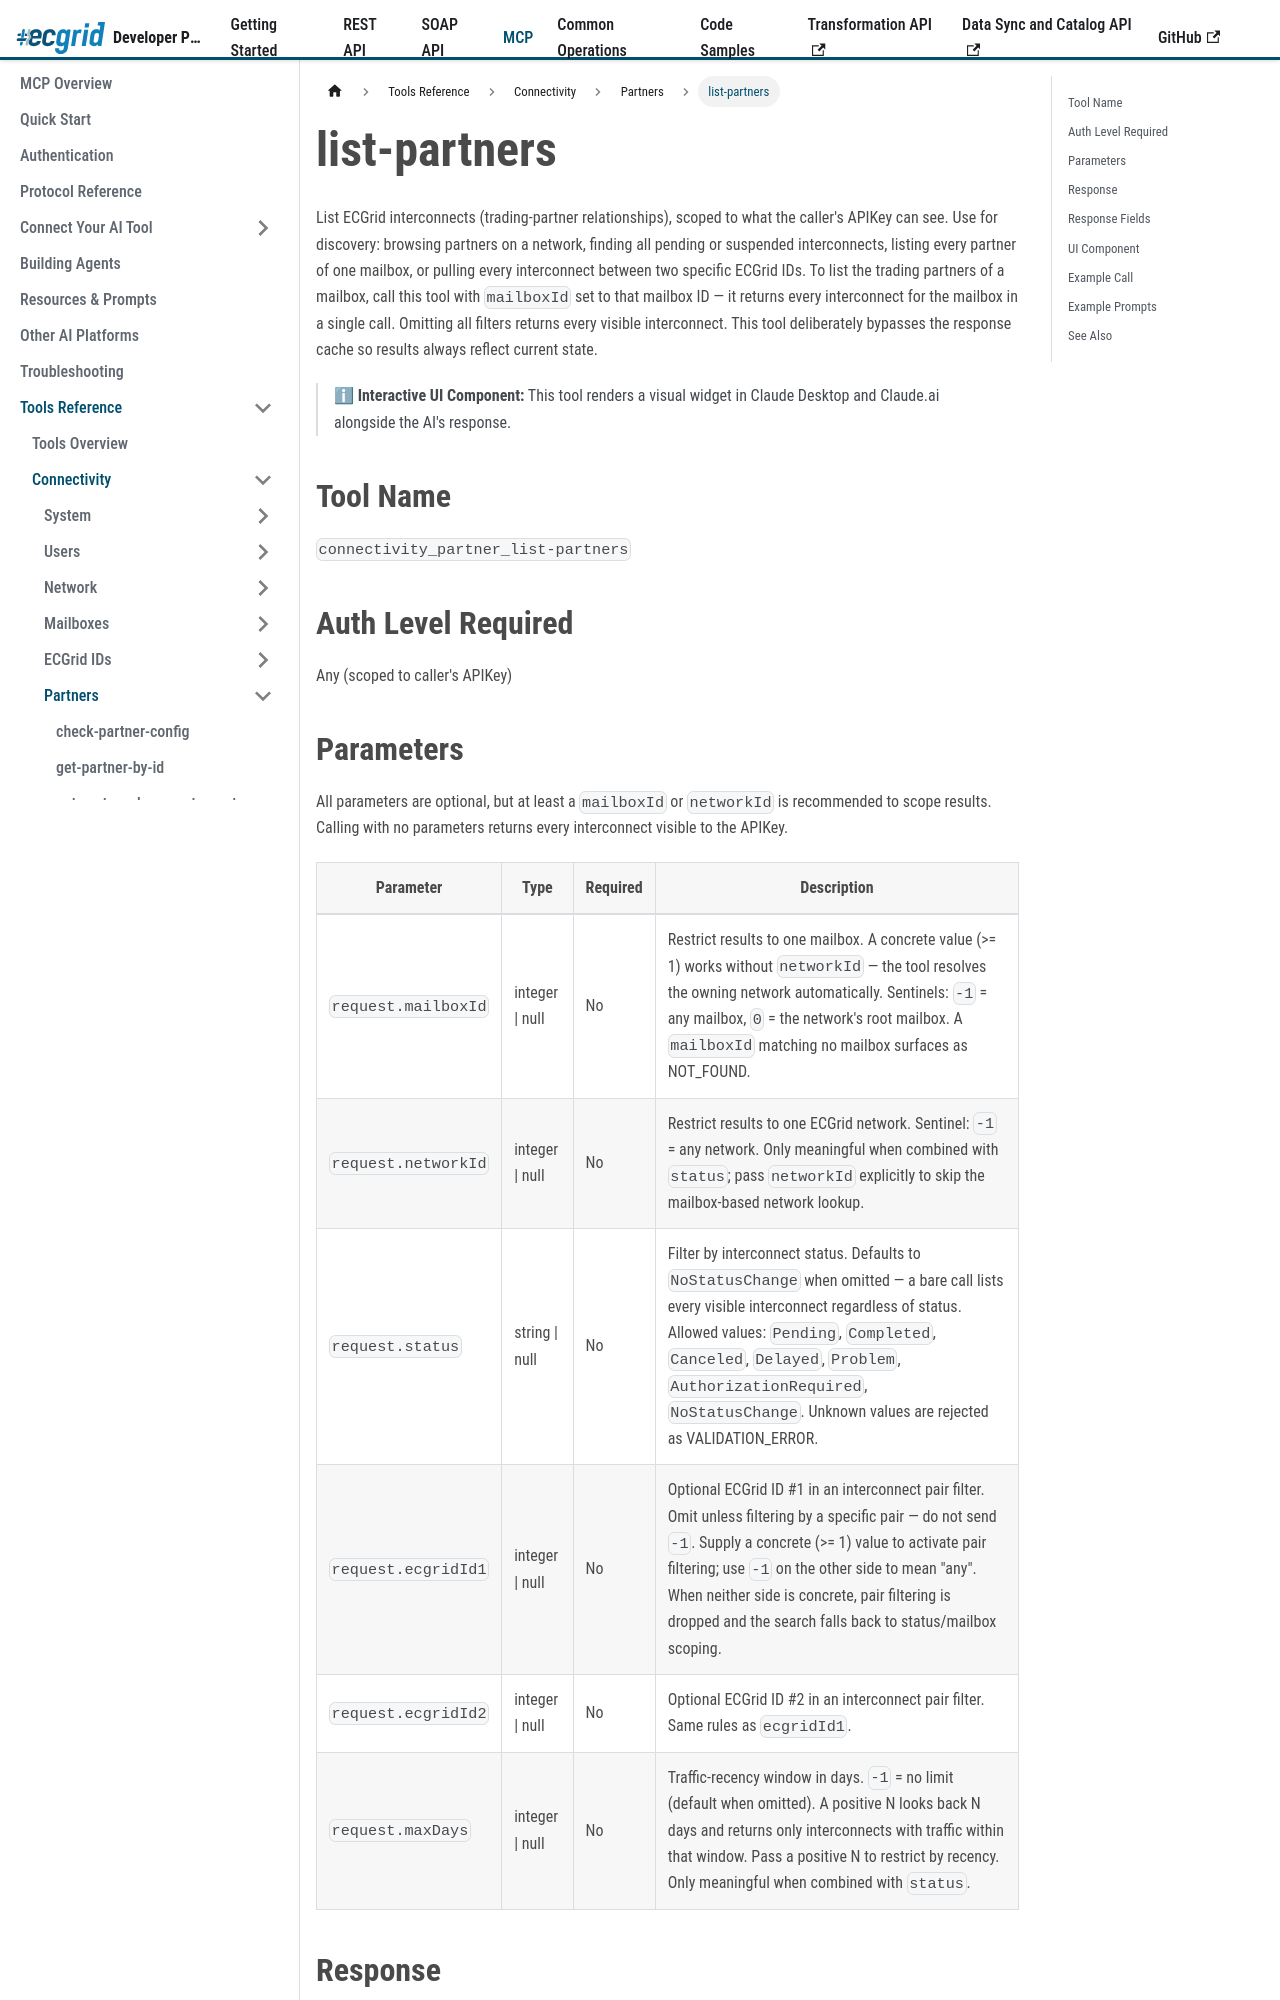

repository: LorenData/ecgrid-developer-documentation · page: docs/mcp/tools/connectivity/partners/list-partners.html · generator: docusaurus

---
title: list-partners
---

{/*
AI Attribution — Loren Data AI Use Policy §8.2
Tool: Claude Code (Anthropic)
2026-07-06: list-partners tool reference - Greg Kolinski
*/}

# list-partners

List ECGrid interconnects (trading-partner relationships), scoped to what the caller's APIKey can see. Use for discovery: browsing partners on a network, finding all pending or suspended interconnects, listing every partner of one mailbox, or pulling every interconnect between two specific ECGrid IDs. To list the trading partners of a mailbox, call this tool with `mailboxId` set to that mailbox ID — it returns every interconnect for the mailbox in a single call. Omitting all filters returns every visible interconnect. This tool deliberately bypasses the response cache so results always reflect current state.

> ℹ **Interactive UI Component:** This tool renders a visual widget in Claude Desktop and Claude.ai alongside the AI's response.

## Tool Name

`connectivity_partner_list-partners`

## Auth Level Required

Any (scoped to caller's APIKey)
